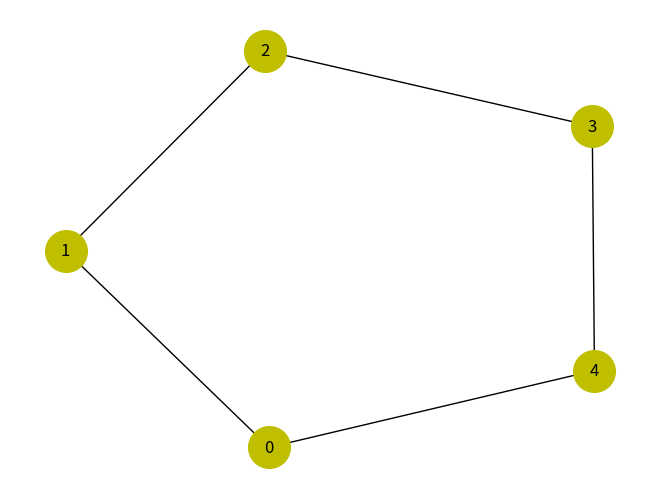
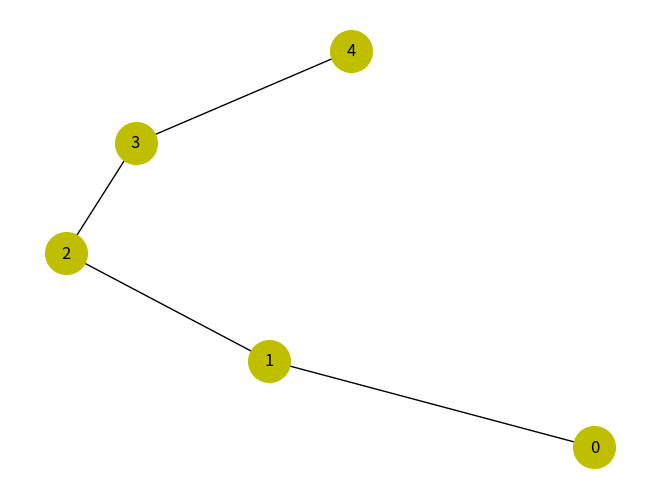

These figures' Python source, in order:
"""
Graph products.
"""
from itertools import product
import matplotlib.pyplot as plt

import networkx as nx
from networkx.utils import not_implemented_for

__all__ = ['tensor_product', 'cartesian_product',
           'lexicographic_product', 'strong_product', 'power',
           'rooted_product']


def _dict_product(d1, d2):
    return dict((k, (d1.get(k), d2.get(k))) for k in set(d1) | set(d2))


# Generators for producting graph products
def _node_product(G, H):
    for u, v in product(G, H):
        yield ((u, v), _dict_product(G.nodes[u], H.nodes[v]))


def _directed_edges_cross_edges(G, H):
    if not G.is_multigraph() and not H.is_multigraph():
        for u, v, c in G.edges(data=True):
            for x, y, d in H.edges(data=True):
                yield (u, x), (v, y), _dict_product(c, d)
    if not G.is_multigraph() and H.is_multigraph():
        for u, v, c in G.edges(data=True):
            for x, y, k, d in H.edges(data=True, keys=True):
                yield (u, x), (v, y), k, _dict_product(c, d)
    if G.is_multigraph() and not H.is_multigraph():
        for u, v, k, c in G.edges(data=True, keys=True):
            for x, y, d in H.edges(data=True):
                yield (u, x), (v, y), k, _dict_product(c, d)
    if G.is_multigraph() and H.is_multigraph():
        for u, v, j, c in G.edges(data=True, keys=True):
            for x, y, k, d in H.edges(data=True, keys=True):
                yield (u, x), (v, y), (j, k), _dict_product(c, d)


def _undirected_edges_cross_edges(G, H):
    if not G.is_multigraph() and not H.is_multigraph():
        for u, v, c in G.edges(data=True):
            for x, y, d in H.edges(data=True):
                yield (v, x), (u, y), _dict_product(c, d)
    if not G.is_multigraph() and H.is_multigraph():
        for u, v, c in G.edges(data=True):
            for x, y, k, d in H.edges(data=True, keys=True):
                yield (v, x), (u, y), k, _dict_product(c, d)
    if G.is_multigraph() and not H.is_multigraph():
        for u, v, k, c in G.edges(data=True, keys=True):
            for x, y, d in H.edges(data=True):
                yield (v, x), (u, y), k, _dict_product(c, d)
    if G.is_multigraph() and H.is_multigraph():
        for u, v, j, c in G.edges(data=True, keys=True):
            for x, y, k, d in H.edges(data=True, keys=True):
                yield (v, x), (u, y), (j, k), _dict_product(c, d)


def _edges_cross_nodes(G, H):
    if G.is_multigraph():
        for u, v, k, d in G.edges(data=True, keys=True):
            for x in H:
                yield (u, x), (v, x), k, d
    else:
        for u, v, d in G.edges(data=True):
            for x in H:
                if H.is_multigraph():
                    yield (u, x), (v, x), None, d
                else:
                    yield (u, x), (v, x), d


def _nodes_cross_edges(G, H):
    if H.is_multigraph():
        for x in G:
            for u, v, k, d in H.edges(data=True, keys=True):
                yield (x, u), (x, v), k, d
    else:
        for x in G:
            for u, v, d in H.edges(data=True):
                if G.is_multigraph():
                    yield (x, u), (x, v), None, d
                else:
                    yield (x, u), (x, v), d


def _edges_cross_nodes_and_nodes(G, H):
    if G.is_multigraph():
        for u, v, k, d in G.edges(data=True, keys=True):
            for x in H:
                for y in H:
                    yield (u, x), (v, y), k, d
    else:
        for u, v, d in G.edges(data=True):
            for x in H:
                for y in H:
                    if H.is_multigraph():
                        yield (u, x), (v, y), None, d
                    else:
                        yield (u, x), (v, y), d


def _init_product_graph(G, H):
    if not G.is_directed() == H.is_directed():
        raise nx.NetworkXError("G and H must be both directed or",
                               "both undirected")
    if G.is_multigraph() or H.is_multigraph():
        GH = nx.MultiGraph()
    else:
        GH = nx.Graph()
    if G.is_directed():
        GH = GH.to_directed()
    return GH

G = nx.cycle_graph(5)
H = nx.path_graph(5)

nx.draw(G, node_size=900, node_color='y', with_labels=True)
plt.show()
nx.draw(H, node_size=900, node_color='y', with_labels=True)
plt.show()
